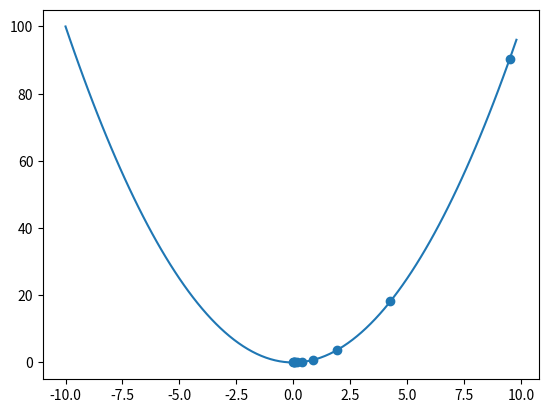

Here is the Python script that generated this plot:
import numpy as np
from matplotlib import pyplot as plt
from mpl_toolkits.mplot3d import Axes3D


def Func(x):
    return np.power(x[0], 2)


class Optimaization_Method():
    def __init__(self, EPS=0.0001):
        self.EPS = EPS

    def Partial_Derivative(self, F, point, index):
        h = np.zeros_like(point)
        h[index] = self.EPS
        return (F(point + h) - F(point - h))/(self.EPS * 2)

    def Gradient(self, F, x):
        grad = np.array([self.Partial_Derivative(F, x, i)
                         for i in range(len(x))])
        return grad

    def Gradient_Decent(self, F, alpha=0.001):
        Iteration = 3600
        theta = [9.5]
        log = [theta]
        for _ in range(Iteration):
            theta = theta - alpha * self.Gradient(Func, theta)
            log.append(theta)
        return log


def main():
    model = Optimaization_Method()
    Log = model.Gradient_Decent(Func)[0::400]
    X = np.arange(-10, 10, 0.2)
    print(Log)
    Y = []
    Log_Y = []
    for x in X:
        Y.append(Func([x]))
    for y in Log:
        Log_Y.append(Func([y]))
    Y = np.array(Y)
    Log_Y = np.array(Log_Y)
    plt.plot(X, Y)
    plt.scatter(Log, Log_Y)
    plt.savefig('Gradient_Decent.png')


if __name__ == "__main__":
    main()
